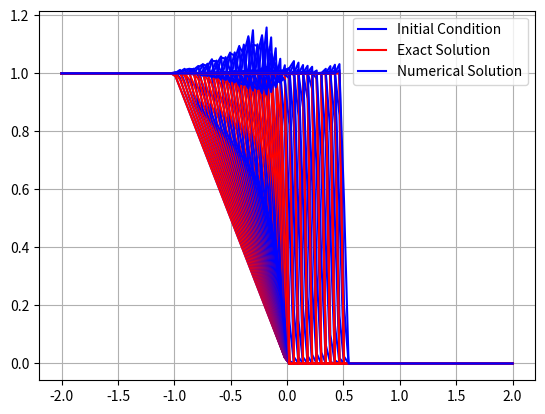

Here is the Python script that generated this plot:
import numpy as np
import matplotlib.pyplot as plt

# Longueur du domaine
a = -2
b = 2
# Nombre de noeuds
N = 100
# Le pas du maillage
dx = (b-a)/(N-1)

# Coordonnées x des noeuds
x = np.linspace(a, b, N)

# Nombre CFL (0 < CFL <= 1)
CFL = 0.7

# Initialisation de la solution u
u = np.zeros(N)
# Fonction limiteur de pente
def phm(x):
    return max(0, min(2*x, 1), min(x,2))

# Fonction pour la condition initiale
def g(x):
    if x < -1:
        return 1
    elif -1 <= x <= 0:
        return -x
    else:
        return 0

# Initialisation de la condition initiale
for i in range(N):
    u[i] = g(x[i])

# Tracé de la condition initiale
plt.plot(x, u, '-b', label='Initial Condition')
plt.grid()
plt.legend()

# Tableau pour la nouvelle valeur de u
unewp = np.zeros(N)
# Tableau pour la solution exacte au temps courant
unewx = np.zeros(N)

# Pause pour visualisation initiale
#plt.pause(0.5)

# Temps final de la simulation
Tfinal = 2
 
# Temps initial
temps = 0
r=np.zeros(N)
while temps < Tfinal:
    # Calcul du pas de temps pour assurer la stabilité
    max_u = np.max(np.abs(u))
   
    if max_u == 0:
         max_u = 1e-6  # Éviter la division par zéro
    dt = CFL * dx / max_u
    lamda = dt / dx


    # Mise à jour de la solution exacte au temps courant
    if temps < 1:
        for i in range(N):
            if x[i]-temps<-1:
                unewx[i] =1
            elif (temps-1)<=x[i]<=0:
                unewx[i]= -x[i]/(1-temps)
            else:
                unewx[i] =0
    else:
        for i in range(N):
            if (2*x[i] + 1) < temps:
                unewx[i] = 1
            else:
                unewx[i] = 0

    # Mise à jour de la solution numérique
    for i in range(1, N-1):
        for i in range(1, N-1):
            if (u[i+1] - u[i]) != 0:
                r[i] = (u[i] - u[i-1]) / (u[i+1] - u[i])
                
            else:
                r[i] = 0
            if (u[i] - u[i-1]) != 0:
                 r[i-1] = (u[i-1] - u[i-2]) / (u[i] - u[i-1])
                 
            else:
                 r[i-1] = 0
            if i==N-2:
                r[i+1]==0
            else:
               if (u[i+2] - u[i+1]) != 0:
                   r[i+1] = (u[i+1] - u[i]) / (u[i+2] - u[i+1])
                 
               else:
                   r[i+1] = 0
            U_L_right = u[i] + 0.5 * phm(r[i]) * (u[i+1] - u[i])
            if i==N-2:
               U_R_right=u[N-1]
            else:
               U_R_right = u[i+1] - 0.5 * phm(r[i+1]) * (u[i+2] - u[i+1])
          
            U_L_left = u[i-1] + 0.5 * phm(r[i-1]) * (u[i] - u[i-1])
            U_R_left = u[i] - 0.5 * phm(r[i]) * (u[i+1] - u[i])
            flux_right = 0.5*(( U_L_right **2+ U_R_right**2)/2)-0.5*abs(( U_L_right + U_R_right)/2)*( U_R_right- U_L_right )
           
            flux_left = 0.5*((U_L_left**2+U_R_left**2)/2)-0.5*abs((U_L_left+U_R_left)/2)*(U_R_left-U_L_left)
    
            unewp[i] = u[i] - lamda * (flux_right - flux_left)

    # Conditions aux limites de Neumann (Dérivées nulles)
    unewp[N-1] = unewp[N-2]
    unewp[0] = unewp[1]

    # Mise à jour du temps
    temps += dt
    # Mise à jour de u
    u = unewp.copy()

    # Tracé des courbes de u et unewx au cours du temps
    plt.plot(x, unewx, '-r', label='Exact Solution' if temps <= dt else "")
    plt.plot(x, u, '-b', label='Numerical Solution' if temps <= dt else "")
    plt.grid()
    plt.pause(0.01)

plt.legend()
plt.show()

# Calcul de l'erreur
Err = 0
for i in range(N):
    Err += dx * (unewx[i] - u[i])**2
Err = np.sqrt(Err)
print("Nombre de noeuds :", N-1)
print("Pas du maillage :", dx)
print("Log du pas du maillage :", np.log(dx))
print("Erreur :", Err)
print("Log de l'erreur :", np.log(Err))